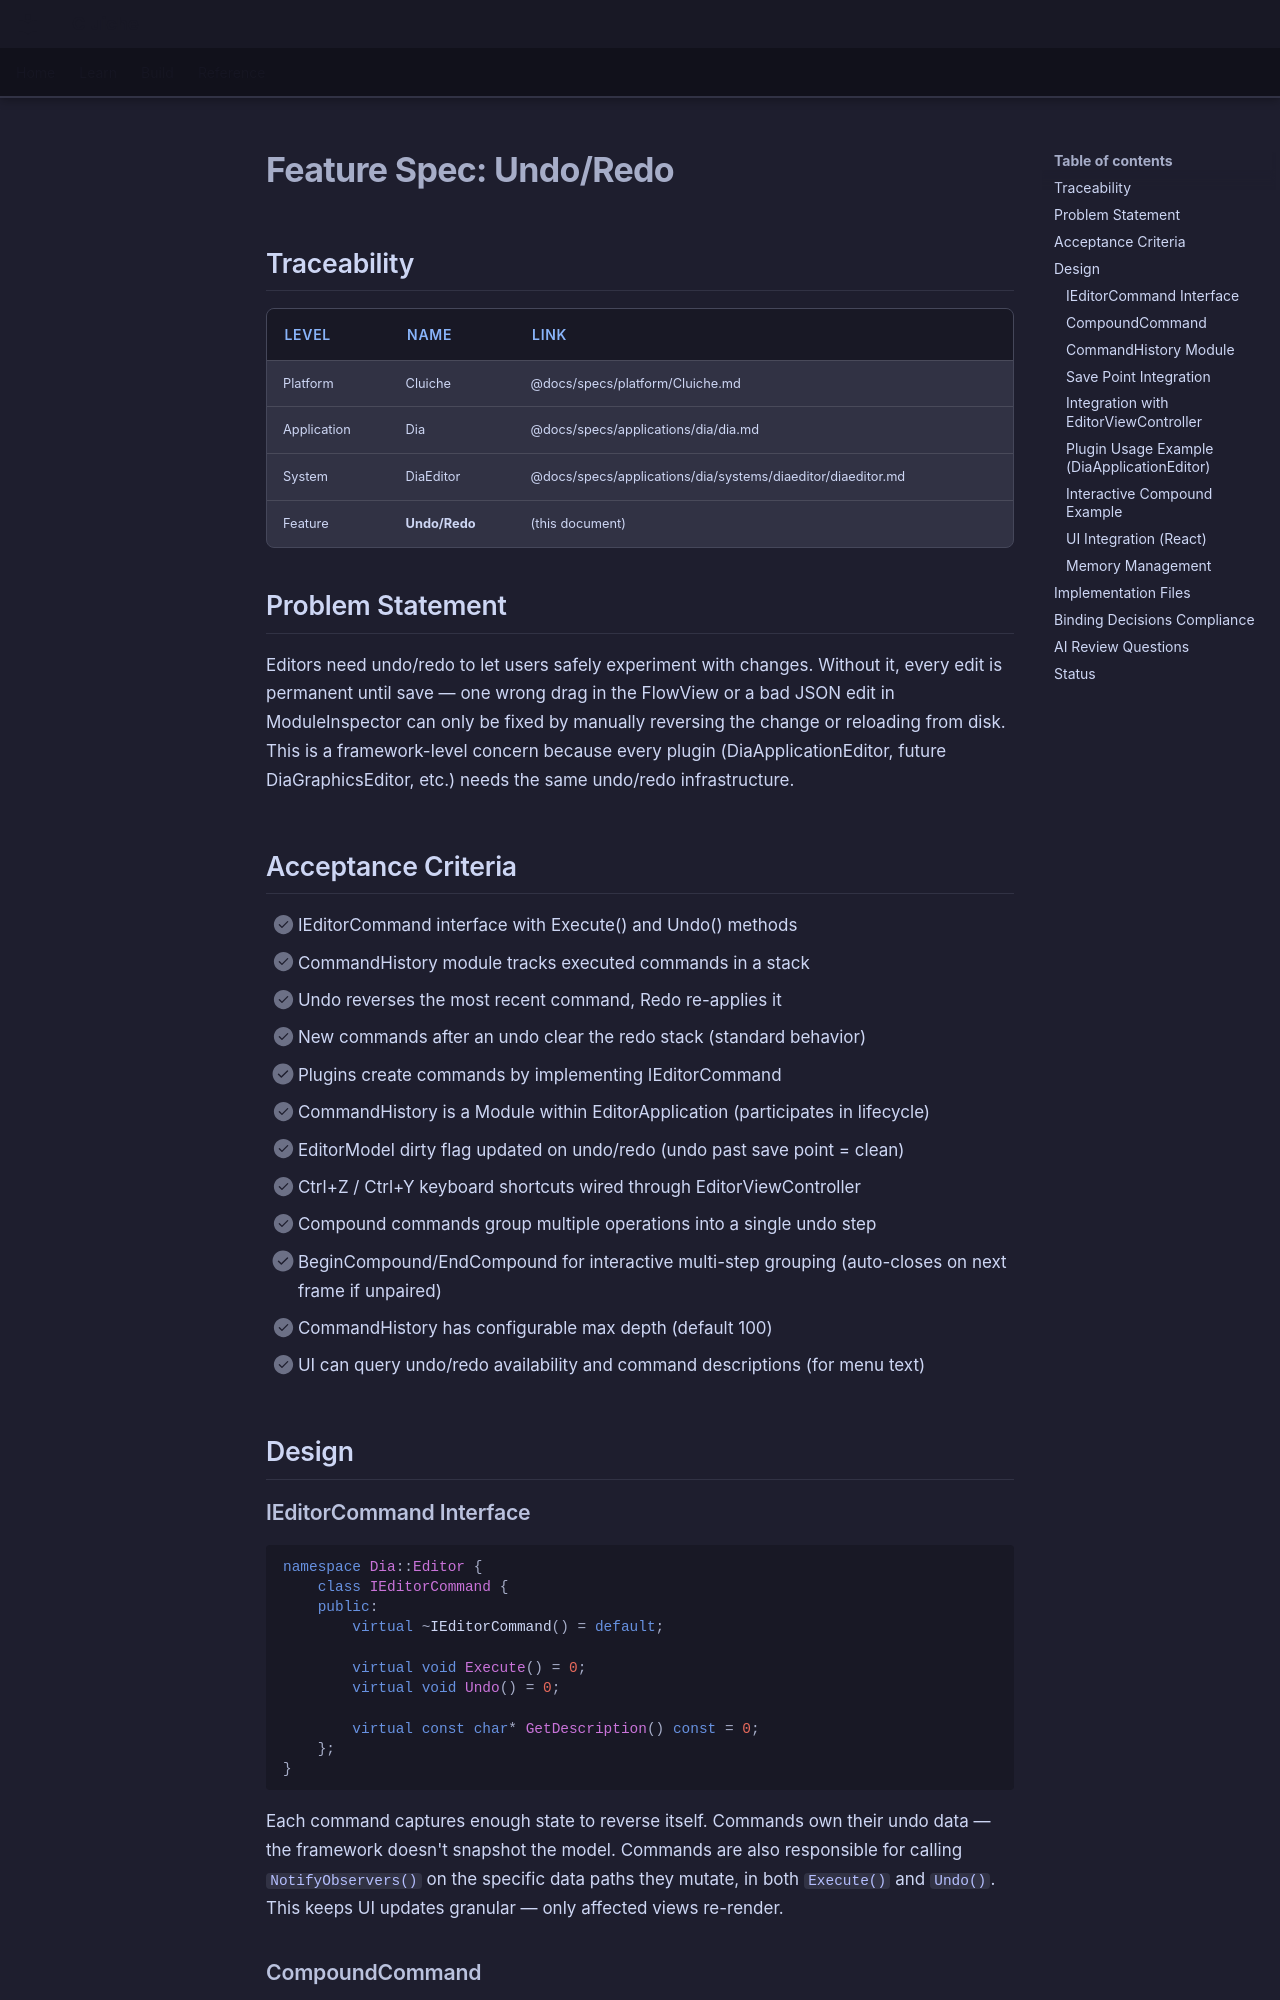

repository: LenihanConor/Cluiche · page: specs/applications/dia/systems/diaeditor/undo-redo/index.html · generator: mkdocs

# Feature Spec: Undo/Redo

## Traceability

| Level | Name | Link |
|-------|------|------|
| Platform | Cluiche | @docs/specs/platform/Cluiche.md |
| Application | Dia | @docs/specs/applications/dia/dia.md |
| System | DiaEditor | @docs/specs/applications/dia/systems/diaeditor/diaeditor.md |
| Feature | **Undo/Redo** | (this document) |

## Problem Statement

Editors need undo/redo to let users safely experiment with changes. Without it, every edit is permanent until save — one wrong drag in the FlowView or a bad JSON edit in ModuleInspector can only be fixed by manually reversing the change or reloading from disk. This is a framework-level concern because every plugin (DiaApplicationEditor, future DiaGraphicsEditor, etc.) needs the same undo/redo infrastructure.

## Acceptance Criteria

- [ ] IEditorCommand interface with Execute() and Undo() methods
- [ ] CommandHistory module tracks executed commands in a stack
- [ ] Undo reverses the most recent command, Redo re-applies it
- [ ] New commands after an undo clear the redo stack (standard behavior)
- [ ] Plugins create commands by implementing IEditorCommand
- [ ] CommandHistory is a Module within EditorApplication (participates in lifecycle)
- [ ] EditorModel dirty flag updated on undo/redo (undo past save point = clean)
- [ ] Ctrl+Z / Ctrl+Y keyboard shortcuts wired through EditorViewController
- [ ] Compound commands group multiple operations into a single undo step
- [ ] BeginCompound/EndCompound for interactive multi-step grouping (auto-closes on next frame if unpaired)
- [ ] CommandHistory has configurable max depth (default 100)
- [ ] UI can query undo/redo availability and command descriptions (for menu text)

## Design

### IEditorCommand Interface

```cpp
namespace Dia::Editor {
    class IEditorCommand {
    public:
        virtual ~IEditorCommand() = default;

        virtual void Execute() = 0;
        virtual void Undo() = 0;

        virtual const char* GetDescription() const = 0;
    };
}
```

Each command captures enough state to reverse itself. Commands own their undo data — the framework doesn't snapshot the model. Commands are also responsible for calling `NotifyObservers()` on the specific data paths they mutate, in both `Execute()` and `Undo()`. This keeps UI updates granular — only affected views re-render.
